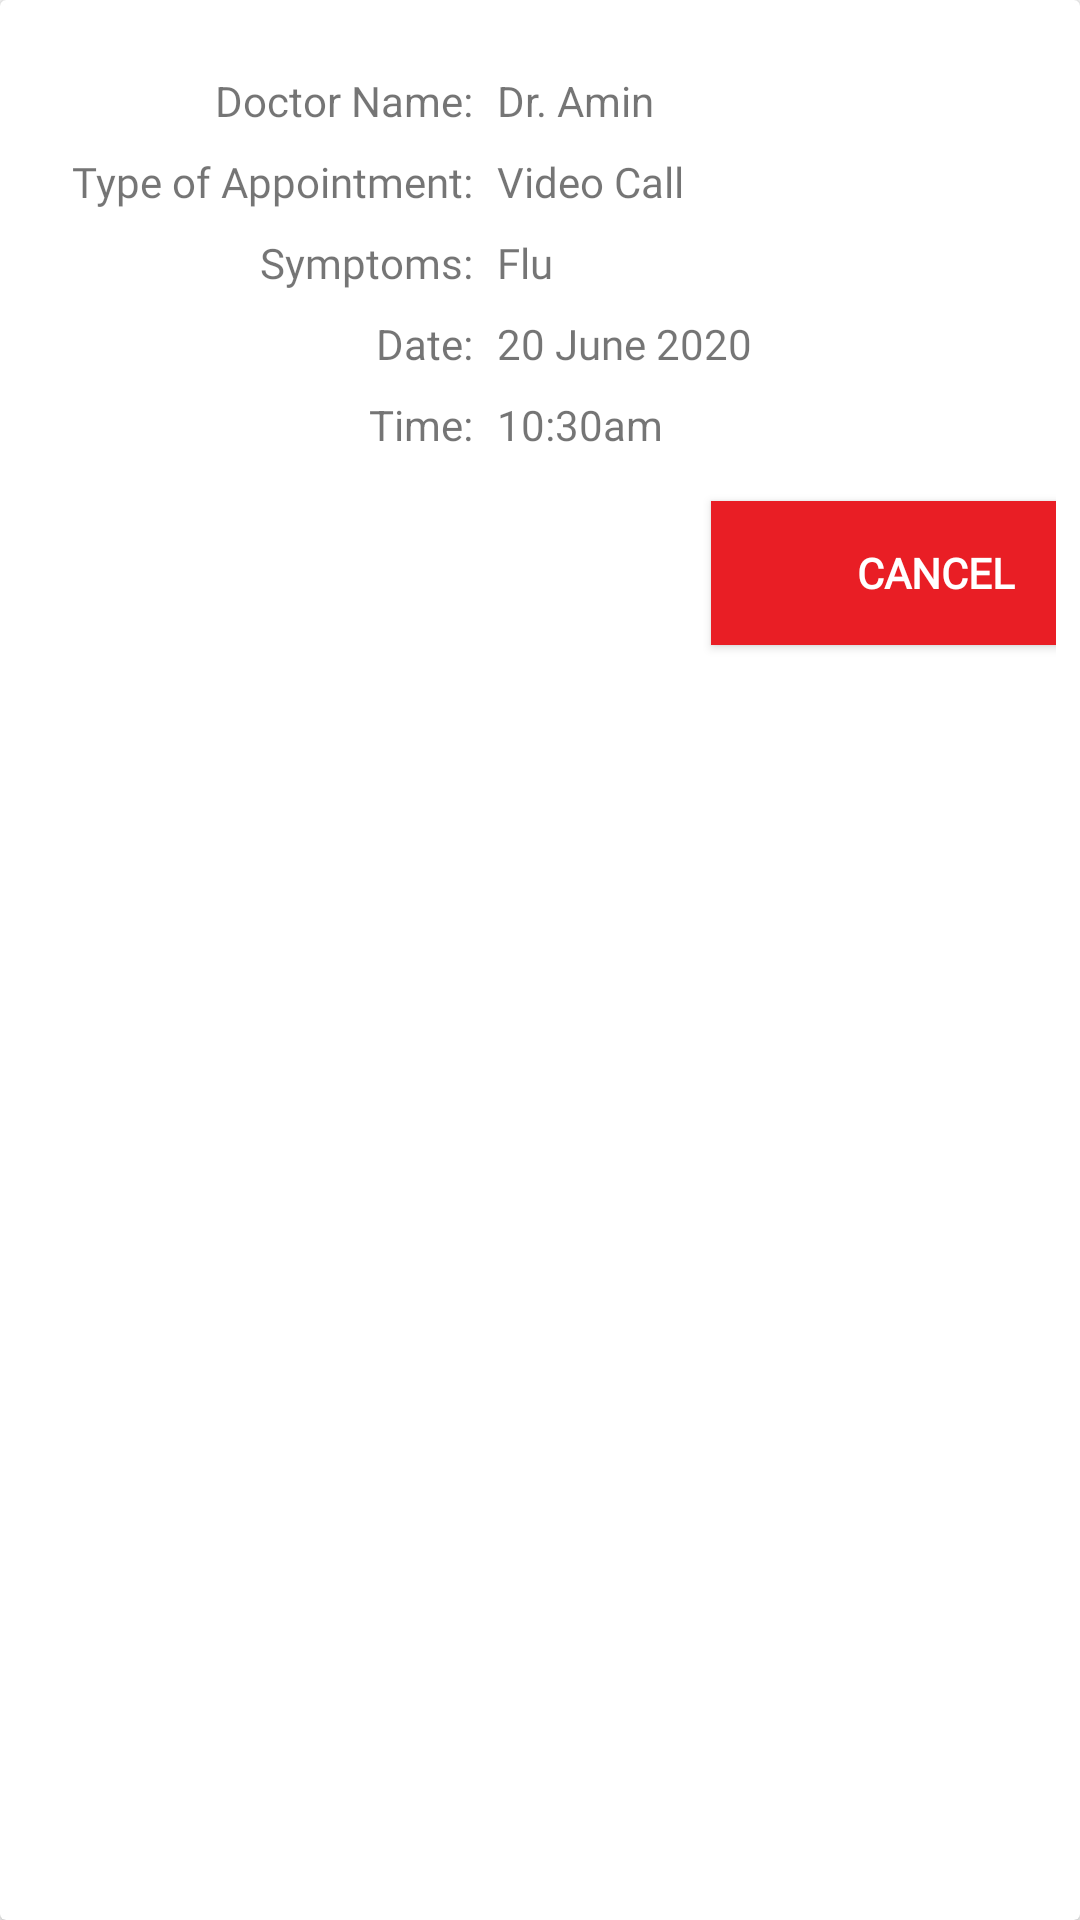

Produce the Android XML layout that renders to this screen, including the resource entries it uses.
<!-- AndroidManifest.xml: application theme AppTheme -->
<!-- res/layout/test_row.xml -->
<?xml version="1.0" encoding="utf-8"?>
<androidx.cardview.widget.CardView xmlns:app="http://schemas.android.com/apk/res-auto"
    xmlns:tools="http://schemas.android.com/tools"
    android:layout_width="match_parent"
    android:layout_height="wrap_content"
    xmlns:android="http://schemas.android.com/apk/res/android"
    >

    <androidx.constraintlayout.widget.ConstraintLayout
        android:layout_width="match_parent"
        android:layout_height="match_parent"
        android:padding="8dp">

        <TextView
            android:id="@+id/textView19"
            android:layout_width="wrap_content"
            android:layout_height="wrap_content"
            android:layout_marginTop="16dp"
            android:text="Doctor Name:"
            app:layout_constraintEnd_toEndOf="@+id/textView3"
            app:layout_constraintTop_toTopOf="parent" />

        <TextView
            android:id="@+id/tv_doctor_name_upcomingpatient2"
            android:layout_width="wrap_content"
            android:layout_height="wrap_content"
            android:layout_marginStart="8dp"
            android:text="Dr. Amin"
            app:layout_constraintBottom_toBottomOf="@+id/textView19"
            app:layout_constraintStart_toEndOf="@+id/textView19"
            app:layout_constraintTop_toTopOf="@+id/textView19" />

        <TextView
            android:id="@+id/textView3"
            android:layout_width="wrap_content"
            android:layout_height="wrap_content"
            android:layout_marginStart="16dp"
            android:layout_marginTop="8dp"
            android:fontFamily="@font/lato"
            android:text="Type of Appointment:"
            app:layout_constraintStart_toStartOf="parent"
            app:layout_constraintTop_toBottomOf="@+id/textView19" />

        <TextView
            android:id="@+id/tv_type_appointment_pending_patient2"
            android:layout_width="wrap_content"
            android:layout_height="wrap_content"
            android:layout_marginStart="8dp"
            android:fontFamily="@font/cantarell"
            android:text="Video Call"
            app:layout_constraintBottom_toBottomOf="@+id/textView3"
            app:layout_constraintStart_toEndOf="@+id/textView3"
            app:layout_constraintTop_toTopOf="@+id/textView3" />

        <TextView
            android:id="@+id/textView7"
            android:layout_width="wrap_content"
            android:layout_height="wrap_content"
            android:layout_marginTop="8dp"
            android:fontFamily="@font/cantarell"
            android:text="Symptoms:"
            app:layout_constraintEnd_toEndOf="@+id/textView3"
            app:layout_constraintTop_toBottomOf="@+id/textView3" />

        <TextView
            android:id="@+id/tv_symptom_pending_patient"
            android:layout_width="wrap_content"
            android:layout_height="wrap_content"
            android:layout_marginStart="8dp"
            android:fontFamily="@font/cantarell"
            android:text="Flu"
            app:layout_constraintBottom_toBottomOf="@+id/textView7"
            app:layout_constraintStart_toEndOf="@+id/textView7"
            app:layout_constraintTop_toTopOf="@+id/textView7" />

        <TextView
            android:id="@+id/textView9"
            android:layout_width="wrap_content"
            android:layout_height="wrap_content"
            android:layout_marginTop="8dp"
            android:fontFamily="c"
            android:text="Date:"
            app:layout_constraintEnd_toEndOf="@+id/textView7"
            app:layout_constraintTop_toBottomOf="@+id/textView7" />

        <TextView
            android:id="@+id/tv_date_pending_patient"
            android:layout_width="wrap_content"
            android:layout_height="wrap_content"
            android:layout_marginStart="8dp"
            android:fontFamily="@font/cantarell"
            android:text="20 June 2020"
            app:layout_constraintBottom_toBottomOf="@+id/textView9"
            app:layout_constraintStart_toEndOf="@+id/textView9"
            app:layout_constraintTop_toTopOf="@+id/textView9" />

        <TextView
            android:id="@+id/textView13"
            android:layout_width="wrap_content"
            android:layout_height="wrap_content"
            android:layout_marginTop="8dp"
            android:fontFamily="c"
            android:text="Time:"
            app:layout_constraintEnd_toEndOf="@+id/textView9"
            app:layout_constraintTop_toBottomOf="@+id/textView9" />

        <TextView
            android:id="@+id/tv_time_pending_patient"
            android:layout_width="wrap_content"
            android:layout_height="wrap_content"
            android:layout_marginStart="8dp"
            android:fontFamily="c"
            android:text="10:30am"
            app:layout_constraintBottom_toBottomOf="@+id/textView13"
            app:layout_constraintStart_toEndOf="@+id/textView13"
            app:layout_constraintTop_toTopOf="@+id/textView13" />

        <Button
            android:id="@+id/btn_cancel_request_patient"
            android:layout_width="150dp"
            android:layout_height="wrap_content"
            android:layout_marginStart="16dp"
            android:layout_marginTop="16dp"
            android:background="#E91E25"
            android:fontFamily="@font/cantarell"
            android:text="Cancel"
            android:textColor="#fff"
            android:textStyle="bold"
            app:layout_constraintStart_toEndOf="@+id/tv_time_pending_patient"
            app:layout_constraintTop_toBottomOf="@+id/tv_time_pending_patient" />
    </androidx.constraintlayout.widget.ConstraintLayout>
</androidx.cardview.widget.CardView>
<!-- resources referenced by this layout -->
<resources>
  <style name="AppTheme" parent="Theme.AppCompat.Light.NoActionBar">
          
  
          <item name="colorPrimary">@color/colorPrimary</item>
          <item name="colorPrimaryDark">@color/colorPrimaryDark</item>
          <item name="colorAccent">@color/colorAccent</item>
  
  
  
      </style>
  <color name="colorPrimary">#efeeee</color>
  <color name="colorPrimaryDark">#4ed4de</color>
  <color name="colorAccent">#D81B60</color>
</resources>
